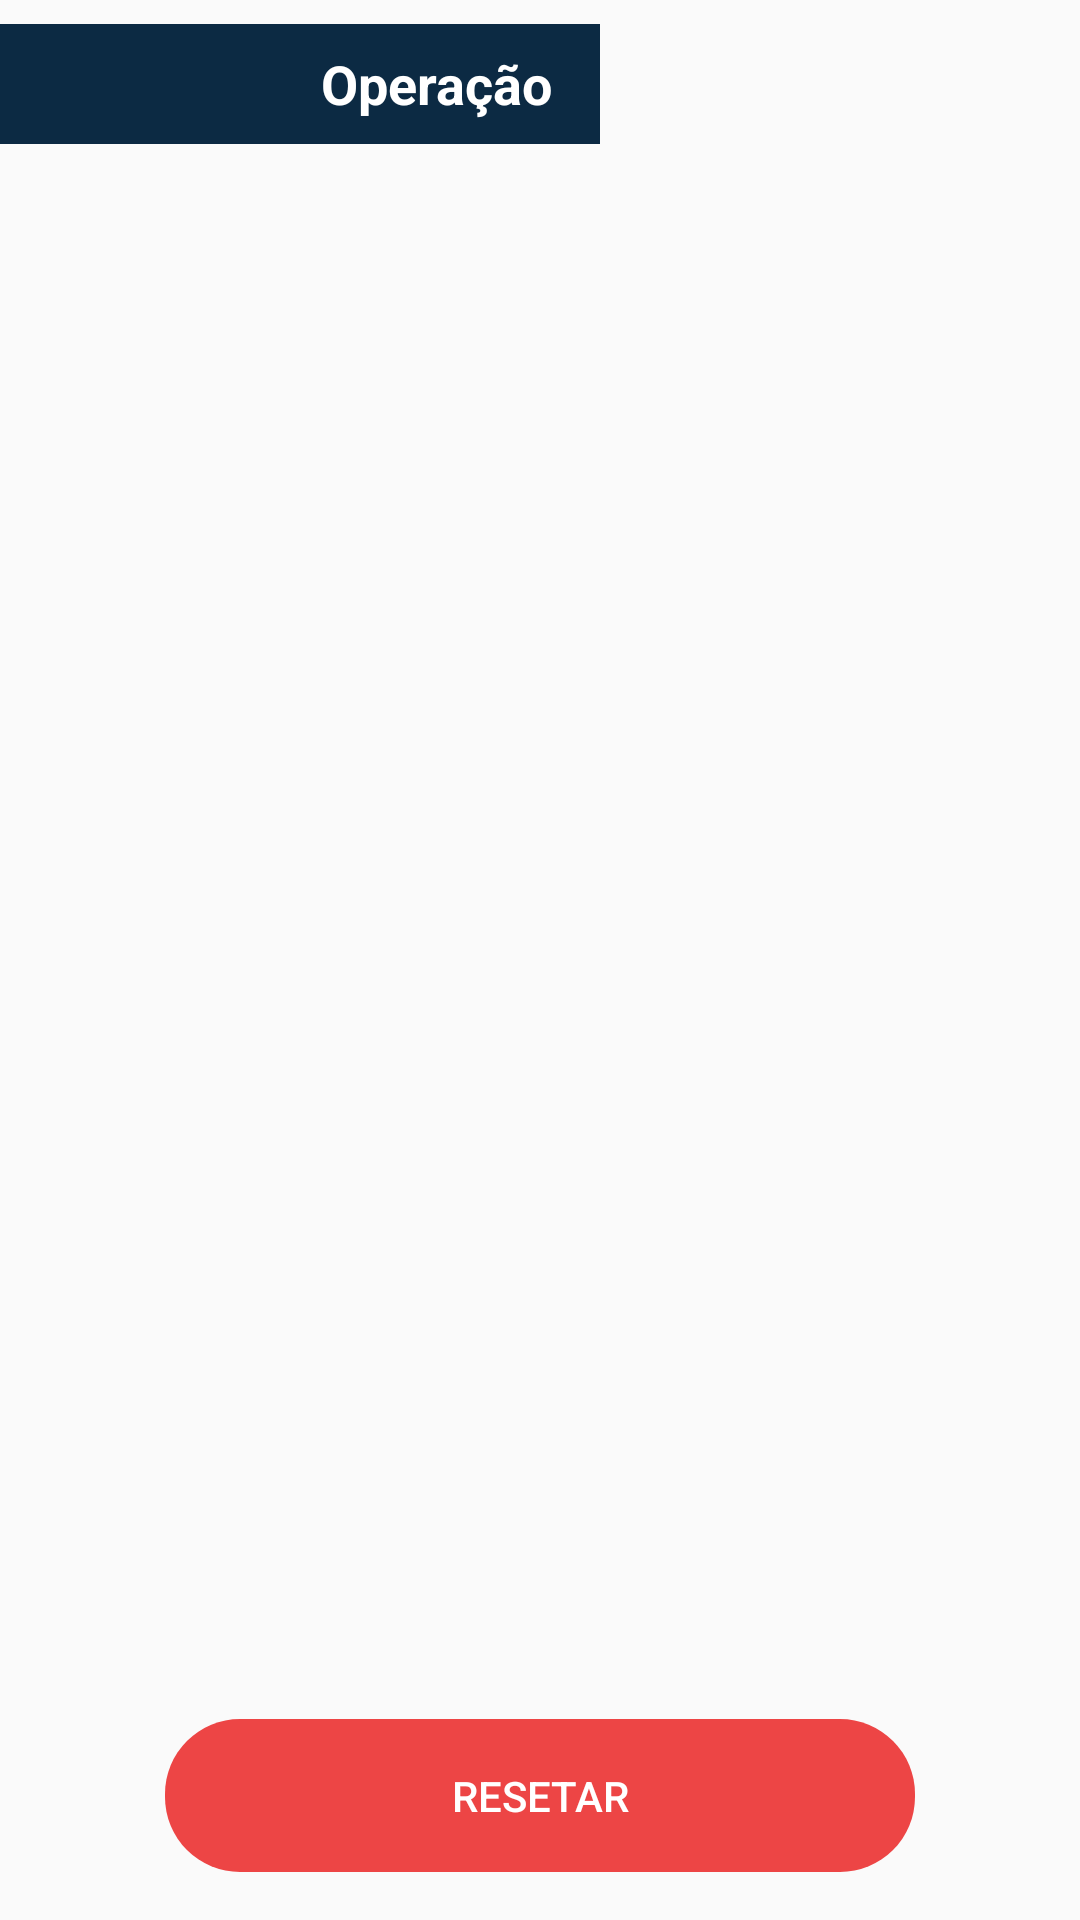

Here is an Android app screen rendered from its layout file. Give the layout XML and the strings, colors and styles it references.
<!-- AndroidManifest.xml: application theme AppTheme -->
<!-- res/layout/activity_operacao.xml -->
<?xml version="1.0" encoding="utf-8"?>
<android.support.constraint.ConstraintLayout xmlns:android="http://schemas.android.com/apk/res/android"
    xmlns:app="http://schemas.android.com/apk/res-auto"
    xmlns:tools="http://schemas.android.com/tools"
    android:layout_width="match_parent"
    android:layout_height="match_parent"
    android:paddingTop="@dimen/activity_vertical_margin"
    android:paddingBottom="@dimen/activity_vertical_margin"
    tools:context=".activity.OperacaoActivity">

    <TextView
        android:id="@+id/textViewLogsComunicacao"
        android:layout_width="0dp"
        android:layout_height="wrap_content"
        android:layout_marginStart="16dp"
        android:layout_marginEnd="16dp"
        android:gravity="center"
        android:textAlignment="center"
        android:textSize="48sp"
        app:layout_constraintBottom_toBottomOf="parent"
        app:layout_constraintEnd_toEndOf="parent"
        app:layout_constraintHorizontal_bias="1.0"
        app:layout_constraintStart_toStartOf="parent"
        app:layout_constraintTop_toTopOf="parent" />

    <TextView
        android:id="@+id/textView6"
        android:layout_width="200dp"
        android:layout_height="40dp"
        android:layout_marginTop="8dp"
        android:background="@color/azul_escuro"
        android:gravity="center"
        android:paddingRight="16dp"
        android:text="@string/text_operacao"
        android:textAlignment="viewEnd"
        android:textColor="@android:color/white"
        android:textSize="18sp"
        android:textStyle="bold"
        app:layout_constraintStart_toStartOf="parent"
        app:layout_constraintTop_toTopOf="parent" />

    <Button
        android:id="@+id/buttonResetar"
        android:layout_width="250dp"
        android:layout_height="wrap_content"
        android:layout_marginBottom="16dp"
        android:background="@drawable/rounded_button"
        android:backgroundTint="@color/vermelho"
        android:enabled="false"
        android:paddingLeft="32dp"
        android:paddingTop="16dp"
        android:paddingRight="32dp"
        android:paddingBottom="16dp"
        android:text="@string/text_resetar"
        android:textColor="@android:color/white"
        app:layout_constraintBottom_toBottomOf="parent"
        app:layout_constraintEnd_toEndOf="parent"
        app:layout_constraintStart_toStartOf="parent" />

</android.support.constraint.ConstraintLayout>
<!-- resources referenced by this layout -->
<resources>
  <color name="azul_escuro">#0C2A43</color>
  <color name="vermelho">#ED4545</color>
  <!-- drawable rounded_button (drawable) -->
  <?xml version="1.0" encoding="utf-8"?>
  <selector xmlns:android="http://schemas.android.com/apk/res/android">
      <item>
          <shape
              android:shape="rectangle">
              <corners
                  android:bottomLeftRadius="25dp"
                  android:topLeftRadius="25dp"
                  android:topRightRadius="25dp"
                  android:bottomRightRadius="25dp"
                  android:radius="10dp"
                  />
              <solid
                  android:color="@color/vermelho" />
          </shape>
      </item>
  </selector>
  <string name="text_operacao">Operação</string>
  <string name="text_resetar">Resetar</string>
  <style name="AppTheme" parent="Theme.AppCompat.Light.NoActionBar">
          
          <item name="android:statusBarColor">@color/vermelho</item>
      </style>
</resources>
